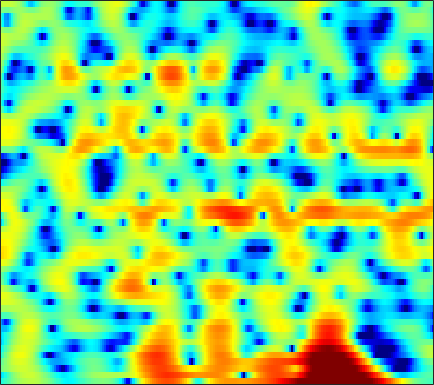

The table this chart was drawn from, first rows:
-3.7132, -3.2346, -2.5475, -1.8249, -1.2947, -0.61999, -0.0087648, 0.40541, 0.89223, 1.2966, 1.6218, 1.8081, 1.9795, 2.0648, 2.0709, 2.0124, 1.881, 1.7316, 1.4663, 1.1228, 0.70429, 0.34385, -0.19172, -0.81582
-5.965, -4.997, -3.643, -2.361, -1.487, -0.4623, 0.4042, 0.9555, 1.564, 2.037, 2.379, 2.55, 2.672, 2.679, 2.609, 2.419, 2.121, 1.83, 1.354, 0.7822, 0.1206, -0.4294, -1.222, -2.061
-0.3606, -0.02466, 0.4441, 0.9296, 1.284, 1.724, 2.109, 2.35, 2.603, 2.761, 2.815, 2.786, 2.648, 2.396, 2.13, 1.673, 1.099, 0.5887, -0.1985, -1.109, -2.158, -3.045, -4.382, -5.934
-1.316, -0.5668, 0.3559, 1.17, 1.705, 2.309, 2.779, 3.04, 3.265, 3.344, 3.271, 3.112, 2.763, 2.247, 1.753, 0.9469, -0.02405, -0.851, -2.063, -3.358, -4.661, -5.587, -6.646, -7.428
-3.446, -2.06, -0.5002, 0.7883, 1.599, 2.489, 3.183, 3.571, 3.913, 4.061, 4.011, 3.836, 3.413, 2.76, 2.103, 0.9827, -0.463, -1.795, -3.993, -6.861, -10.8, -15.02, -22.04, -17.7
-4.612, -3.414, -1.933, -0.6078, 0.2666, 1.271, 2.094, 2.588, 3.084, 3.39, 3.508, 3.473, 3.26, 2.871, 2.459, 1.764, 0.9106, 0.1893, -0.8577, -1.944, -2.983, -3.686, -4.454, -5.016
-6.647, -5.218, -3.536, -2.072, -1.105, 0.01999, 0.9647, 1.557, 2.193, 2.658, 2.952, 3.06, 3.06, 2.903, 2.687, 2.283, 1.757, 1.296, 0.6122, -0.1143, -0.8515, -1.392, -2.087, -2.74
-6.078, -5.075, -3.81, -2.592, -1.72, -0.6057, 0.4256, 1.115, 1.916, 2.555, 3.018, 3.246, 3.381, 3.318, 3.147, 2.745, 2.15, 1.579, 0.667, -0.3998, -1.583, -2.501, -3.661, -4.554
-6.73, -7.115, -7.054, -6.032, -4.748, -2.815, -0.9742, 0.2399, 1.606, 2.67, 3.449, 3.851, 4.159, 4.206, 4.072, 3.67, 2.996, 2.301, 1.075, -0.5781, -2.806, -5.034, -9.357, -17.93
-8.194, -10.44, -13.12, -11.41, -8.459, -5.037, -2.458, -0.9612, 0.6088, 1.77, 2.595, 3.021, 3.359, 3.459, 3.388, 3.105, 2.63, 2.149, 1.359, 0.4212, -0.6045, -1.373, -2.306, -2.934
-1.975, -2.119, -2.114, -1.836, -1.469, -0.8302, -0.1164, 0.404, 1.023, 1.518, 1.869, 2.026, 2.102, 2.03, 1.884, 1.571, 1.151, 0.7729, 0.2313, -0.3265, -0.8545, -1.203, -1.563, -1.752
1.262, 1.323, 1.408, 1.509, 1.593, 1.712, 1.823, 1.889, 1.936, 1.909, 1.812, 1.684, 1.426, 1.068, 0.7315, 0.1824, -0.4724, -1.036, -1.857, -2.727, -3.588, -4.124, -4.563, -4.587
3.075, 3.139, 3.162, 3.118, 3.05, 2.909, 2.706, 2.52, 2.218, 1.86, 1.432, 1.074, 0.5501, -0.03257, -0.5087, -1.204, -2.03, -2.781, -4.076, -5.853, -8.397, -11.16, -16.59, -16.58
3.607, 3.577, 3.422, 3.161, 2.909, 2.503, 2.04, 1.644, 1.045, 0.3566, -0.4475, -1.112, -2.03, -2.882, -3.368, -3.761, -3.889, -3.933, -4.053, -4.391, -4.98, -5.515, -5.912, -5.447
2.342, 2.037, 1.417, 0.6057, -0.04138, -0.8469, -1.496, -1.885, -2.368, -3.014, -4.078, -5.282, -7.741, -11.8, -16.19, -14.97, -9.463, -6.621, -4.049, -2.297, -1.052, -0.3196, 0.5461, 1.299
-0.351, -1.128, -2.804, -5.381, -8.119, -12.75, -13.8, -11.21, -8.356, -6.812, -6.176, -6.207, -6.688, -7.311, -7.495, -6.872, -5.318, -3.929, -2.128, -0.58, 0.728, 1.572, 2.494, 3.232
-0.965, -1.599, -2.906, -4.665, -6.178, -7.951, -8.527, -8.117, -7.109, -6.17, -5.466, -5.07, -4.67, -4.262, -3.889, -3.256, -2.462, -1.787, -0.8307, 0.1212, 1.018, 1.641, 2.352, 2.951
1.117, 0.8293, 0.2624, -0.4567, -1.062, -1.874, -2.617, -3.114, -3.736, -4.281, -4.774, -5.042, -5.194, -5.016, -4.66, -3.954, -3.075, -2.397, -1.488, -0.646, 0.132, 0.6444, 1.253, 1.8
3.982, 3.81, 3.417, 2.829, 2.274, 1.377, 0.2695, -0.7153, -2.288, -4.272, -6.784, -9.069, -11.97, -12.1, -10.23, -7.554, -5.464, -4.245, -3.047, -2.171, -1.554, -1.21, -0.8105, -0.4281
5.7, 5.584, 5.257, 4.738, 4.216, 3.331, 2.197, 1.172, -0.4921, -2.555, -5.081, -7.258, -9.78, -10.19, -9.054, -7.191, -5.76, -5.037, -4.474, -4.34, -4.618, -5.036, -5.784, -6.542
5.507, 5.437, 5.209, 4.828, 4.439, 3.779, 2.963, 2.248, 1.195, 0.04283, -1.145, -1.991, -2.973, -3.71, -4.116, -4.502, -4.876, -5.202, -5.794, -6.654, -7.874, -9.158, -11.75, -16.12
4.74, 4.712, 4.592, 4.368, 4.131, 3.722, 3.206, 2.742, 2.034, 1.241, 0.3835, -0.2839, -1.214, -2.171, -2.905, -3.935, -4.99, -5.808, -6.921, -8.02, -9.038, -9.695, -10.36, -10.62
3.826, 3.873, 3.918, 3.924, 3.882, 3.744, 3.49, 3.228, 2.751, 2.146, 1.415, 0.764, -0.2222, -1.363, -2.33, -3.805, -5.474, -6.916, -9, -11.08, -12.61, -12.93, -12.12, -10.73
1.683, 1.966, 2.495, 3.047, 3.394, 3.705, 3.812, 3.758, 3.52, 3.087, 2.461, 1.884, 0.9496, -0.1864, -1.199, -2.803, -4.809, -6.649, -9.839, -14.53, -22.09, -22.07, -15.11, -11.1
-6.135, -3.683, -0.6571, 1.472, 2.55, 3.469, 3.915, 3.984, 3.817, 3.421, 2.843, 2.353, 1.621, 0.7763, 0.07957, -0.9722, -2.222, -3.249, -4.696, -6.066, -7.086, -7.45, -7.329, -6.691
-2.763, -1.252, 0.95, 2.593, 3.385, 3.918, 3.925, 3.633, 2.907, 1.931, 0.9508, 0.3009, -0.2466, -0.4651, -0.5413, -0.6681, -0.9563, -1.327, -2.039, -2.937, -4.002, -4.901, -6.256, -7.338
4.357, 4.456, 4.627, 4.683, 4.572, 4.114, 3.191, 2.137, 0.08623, -2.979, -7.587, -11.69, -10.64, -6.471, -4.465, -2.877, -2.084, -1.89, -2.056, -2.685, -3.828, -5.105, -7.616, -12.11
4.655, 4.577, 4.391, 4.071, 3.705, 2.994, 1.969, 0.9425, -0.8113, -2.989, -5.296, -6.629, -6.956, -6.029, -5.2, -4.357, -3.92, -3.768, -3.747, -3.876, -4.101, -4.273, -4.484, -4.441
3.053, 3.049, 2.971, 2.796, 2.575, 2.161, 1.577, 1.044, 0.2248, -0.6842, -1.593, -2.223, -2.949, -3.587, -4.075, -4.794, -5.612, -6.239, -6.923, -7.015, -6.38, -5.543, -4.283, -2.93
0.4078, 0.6427, 0.9144, 1.112, 1.194, 1.204, 1.101, 0.9392, 0.6297, 0.2134, -0.3289, -0.7884, -1.54, -2.496, -3.418, -5.047, -7.383, -10.02, -16.2, -24.93, -12.91, -8.604, -4.913, -2.332
-4.496, -3.812, -2.959, -2.222, -1.744, -1.234, -0.8536, -0.6629, -0.5344, -0.531, -0.65, -0.8419, -1.235, -1.797, -2.339, -3.258, -4.37, -5.263, -6.228, -6.283, -5.154, -3.856, -1.986, -0.273
-11.37, -9.911, -8.273, -6.906, -6.013, -4.99, -4.161, -3.642, -3.088, -2.676, -2.369, -2.217, -2.07, -1.996, -1.97, -1.962, -1.952, -1.905, -1.712, -1.333, -0.7335, -0.1741, 0.672, 1.535
-16.34, -15, -13.16, -11.32, -10.06, -8.587, -7.404, -6.7, -5.919, -5.267, -4.695, -4.256, -3.641, -3.002, -2.538, -1.917, -1.314, -0.8726, -0.2864, 0.2981, 0.8809, 1.317, 1.899, 2.459
-23.29, -24.2, -19.08, -14.66, -12.43, -10.4, -9.186, -8.696, -8.42, -8.284, -7.953, -7.371, -6.173, -4.736, -3.659, -2.334, -1.192, -0.4576, 0.3815, 1.097, 1.685, 2.079, 2.528, 2.931
-12.26, -12.49, -11.16, -9.283, -8.173, -7.263, -7.172, -7.675, -9.425, -13.07, -19.52, -17.32, -10.37, -6.172, -3.997, -1.897, -0.3919, 0.4745, 1.346, 1.97, 2.43, 2.68, 2.905, 3.039
-0.6649, -0.7245, -0.6601, -0.5243, -0.4631, -0.604, -1.086, -1.726, -2.928, -4.348, -5.28, -5.068, -3.743, -2.115, -1.031, 0.1379, 0.9829, 1.44, 1.85, 2.058, 2.119, 2.048, 1.859, 1.512
3.359, 3.466, 3.537, 3.512, 3.428, 3.193, 2.819, 2.438, 1.854, 1.232, 0.6848, 0.3423, -0.02769, -0.336, -0.5604, -0.9082, -1.277, -1.578, -1.94, -2.275, -2.733, -3.144, -3.828, -4.615
3.967, 4.243, 4.466, 4.532, 4.478, 4.293, 3.969, 3.638, 3.065, 2.351, 1.474, 0.6972, -0.5317, -2.033, -3.37, -5.436, -7.591, -8.889, -9.762, -9.934, -10.24, -10.83, -12.3, -14.15
4, 4.289, 4.525, 4.616, 4.595, 4.454, 4.178, 3.882, 3.344, 2.618, 1.635, 0.7068, -0.8965, -3.046, -5.159, -9.063, -15.44, -24.94, -20.38, -15.2, -13.59, -13.79, -15.61, -19.4
3.596, 3.691, 3.741, 3.736, 3.716, 3.654, 3.546, 3.409, 3.126, 2.683, 2.039, 1.405, 0.3132, -1.068, -2.291, -4.106, -5.868, -6.92, -7.743, -8.003, -8.144, -8.342, -8.718, -9.05
2.224, 1.878, 1.451, 1.185, 1.155, 1.322, 1.653, 1.923, 2.223, 2.383, 2.379, 2.244, 1.916, 1.425, 0.9626, 0.2885, -0.3891, -0.8619, -1.429, -1.897, -2.328, -2.627, -3.018, -3.412
-0.7556, -2.212, -4.385, -6.017, -6.016, -4.442, -2.465, -1.155, 0.2296, 1.246, 1.941, 2.29, 2.564, 2.659, 2.642, 2.532, 2.338, 2.157, 1.888, 1.577, 1.239, 0.9537, 0.5123, -0.02844
-3.126, -5.314, -9.395, -14.75, -14.44, -9.384, -5.753, -3.834, -1.942, -0.5589, 0.4526, 1.039, 1.623, 2.036, 2.261, 2.455, 2.553, 2.574, 2.545, 2.445, 2.288, 2.117, 1.816, 1.42
-2.374, -3.458, -4.749, -5.585, -5.785, -5.43, -4.629, -3.909, -2.928, -2.024, -1.22, -0.6929, -0.08568, 0.4241, 0.7406, 1.091, 1.377, 1.549, 1.718, 1.838, 1.891, 1.9, 1.865, 1.778
-1.605, -2.522, -3.619, -4.441, -4.81, -4.958, -4.766, -4.461, -3.941, -3.371, -2.797, -2.391, -1.864, -1.361, -1.002, -0.5328, -0.09967, 0.1969, 0.5449, 0.8413, 1.094, 1.273, 1.511, 1.758
-1.451, -3.014, -5.131, -6.871, -7.575, -7.652, -7.057, -6.465, -5.717, -5.093, -4.633, -4.358, -4.018, -3.618, -3.2, -2.526, -1.809, -1.312, -0.7557, -0.3804, -0.1065, 0.07809, 0.4268, 1.002
-0.8897, -3.711, -8.98, -18.85, -26.4, -14.62, -10.75, -9.153, -7.828, -7.148, -7.084, -7.427, -8.341, -9.028, -8.549, -6.588, -4.389, -3.122, -2.12, -1.914, -2.525, -3.436, -4.524, -3.582
0.8366, -1.363, -4.674, -7.974, -9.946, -11.68, -12.48, -12.26, -11.08, -9.886, -9.488, -10.05, -12.33, -16.8, -16.13, -9.965, -5.968, -4.079, -2.724, -2.47, -3.436, -5.048, -8.113, -6.959
1.395, -0.1424, -2.535, -5.404, -8.023, -12.7, -20.93, -23.37, -14.94, -10.96, -8.871, -8.002, -7.276, -6.653, -6.026, -4.887, -3.643, -2.789, -1.879, -1.3, -0.9361, -0.7179, -0.2792, 0.5246
1.791, 0.8376, -0.6213, -2.266, -3.551, -5.2, -6.413, -6.809, -6.647, -6.015, -5.269, -4.751, -4.154, -3.604, -3.224, -2.725, -2.211, -1.828, -1.315, -0.8174, -0.2935, 0.1142, 0.7304, 1.415
2.341, 1.851, 1.113, 0.3283, -0.2543, -0.9561, -1.512, -1.808, -2.047, -2.132, -2.131, -2.106, -2.09, -2.106, -2.137, -2.207, -2.273, -2.292, -2.23, -1.987, -1.559, -1.11, -0.405, 0.3552
2.807, 2.552, 2.166, 1.77, 1.478, 1.128, 0.8193, 0.6174, 0.3795, 0.1478, -0.1147, -0.3564, -0.7644, -1.32, -1.843, -2.698, -3.731, -4.556, -5.507, -5.841, -5.252, -4.336, -2.902, -1.533
2.678, 2.441, 2.149, 1.925, 1.817, 1.731, 1.693, 1.67, 1.612, 1.477, 1.227, 0.9327, 0.3653, -0.4576, -1.307, -2.848, -5.074, -7.489, -12.77, -25.19, -13.87, -8.994, -5.192, -2.771
1.059, 0.5119, -0.02481, -0.1909, -0.04205, 0.4012, 0.9588, 1.351, 1.756, 1.989, 2.02, 1.905, 1.546, 0.9449, 0.3115, -0.7934, -2.193, -3.405, -4.959, -5.759, -5.203, -4.164, -2.639, -1.324
-2.536, -4.617, -7.585, -8.085, -6.208, -3.375, -1.217, -0.03297, 1.087, 1.798, 2.183, 2.301, 2.266, 2.042, 1.79, 1.365, 0.8807, 0.5318, 0.1601, -0.02972, -0.002331, 0.1158, 0.3528, 0.5522
-2.946, -5.117, -8.39, -8.954, -6.79, -3.751, -1.536, -0.3592, 0.7288, 1.394, 1.746, 1.859, 1.881, 1.815, 1.749, 1.666, 1.609, 1.592, 1.587, 1.596, 1.595, 1.568, 1.458, 1.207
0.411, -0.04168, -0.4907, -0.5828, -0.4143, 0.03172, 0.5063, 0.7859, 0.976, 0.9243, 0.6665, 0.3779, -0.03689, -0.3293, -0.4142, -0.2884, 0.06518, 0.3951, 0.8353, 1.198, 1.426, 1.505, 1.434, 1.157
2.323, 2.353, 2.353, 2.328, 2.293, 2.188, 1.97, 1.693, 1.101, 0.1899, -1.121, -2.391, -4.43, -6.348, -6.827, -5.667, -3.739, -2.432, -1.057, -0.09118, 0.5273, 0.788, 0.9211, 0.8379
